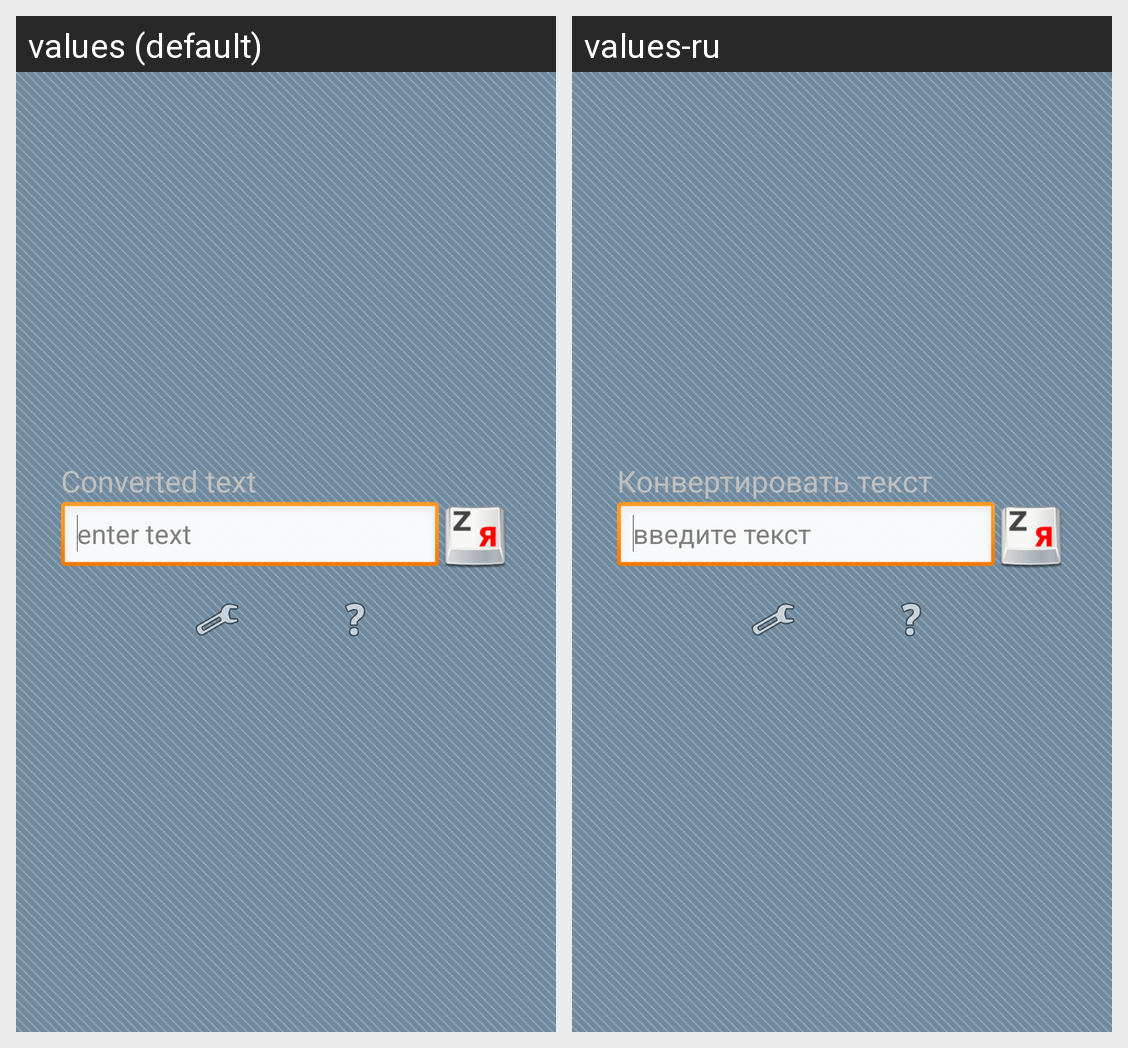

Translations of the strings shown on this Android screen, per locale in the grid:
Android screen res/layout/main_layout.xml rendered under 2 locales, left to right: values (default), values-ru. Device: Nexus 5 (rendered at 1080×1920; each locale shown at half size, 540×960, under a caption strip naming it); theme AppTheme.
Strings drawn on this screen, with the default value and each locale's value (text and hints the layout hard-codes, and strings that could not be matched under every locale, appear in the picture but are not listed):

lblConvertCaption
  values: Converted text
  values-ru: Конвертировать текст

txtConvertHintCaption
  values: enter text
  values-ru: введите текст
